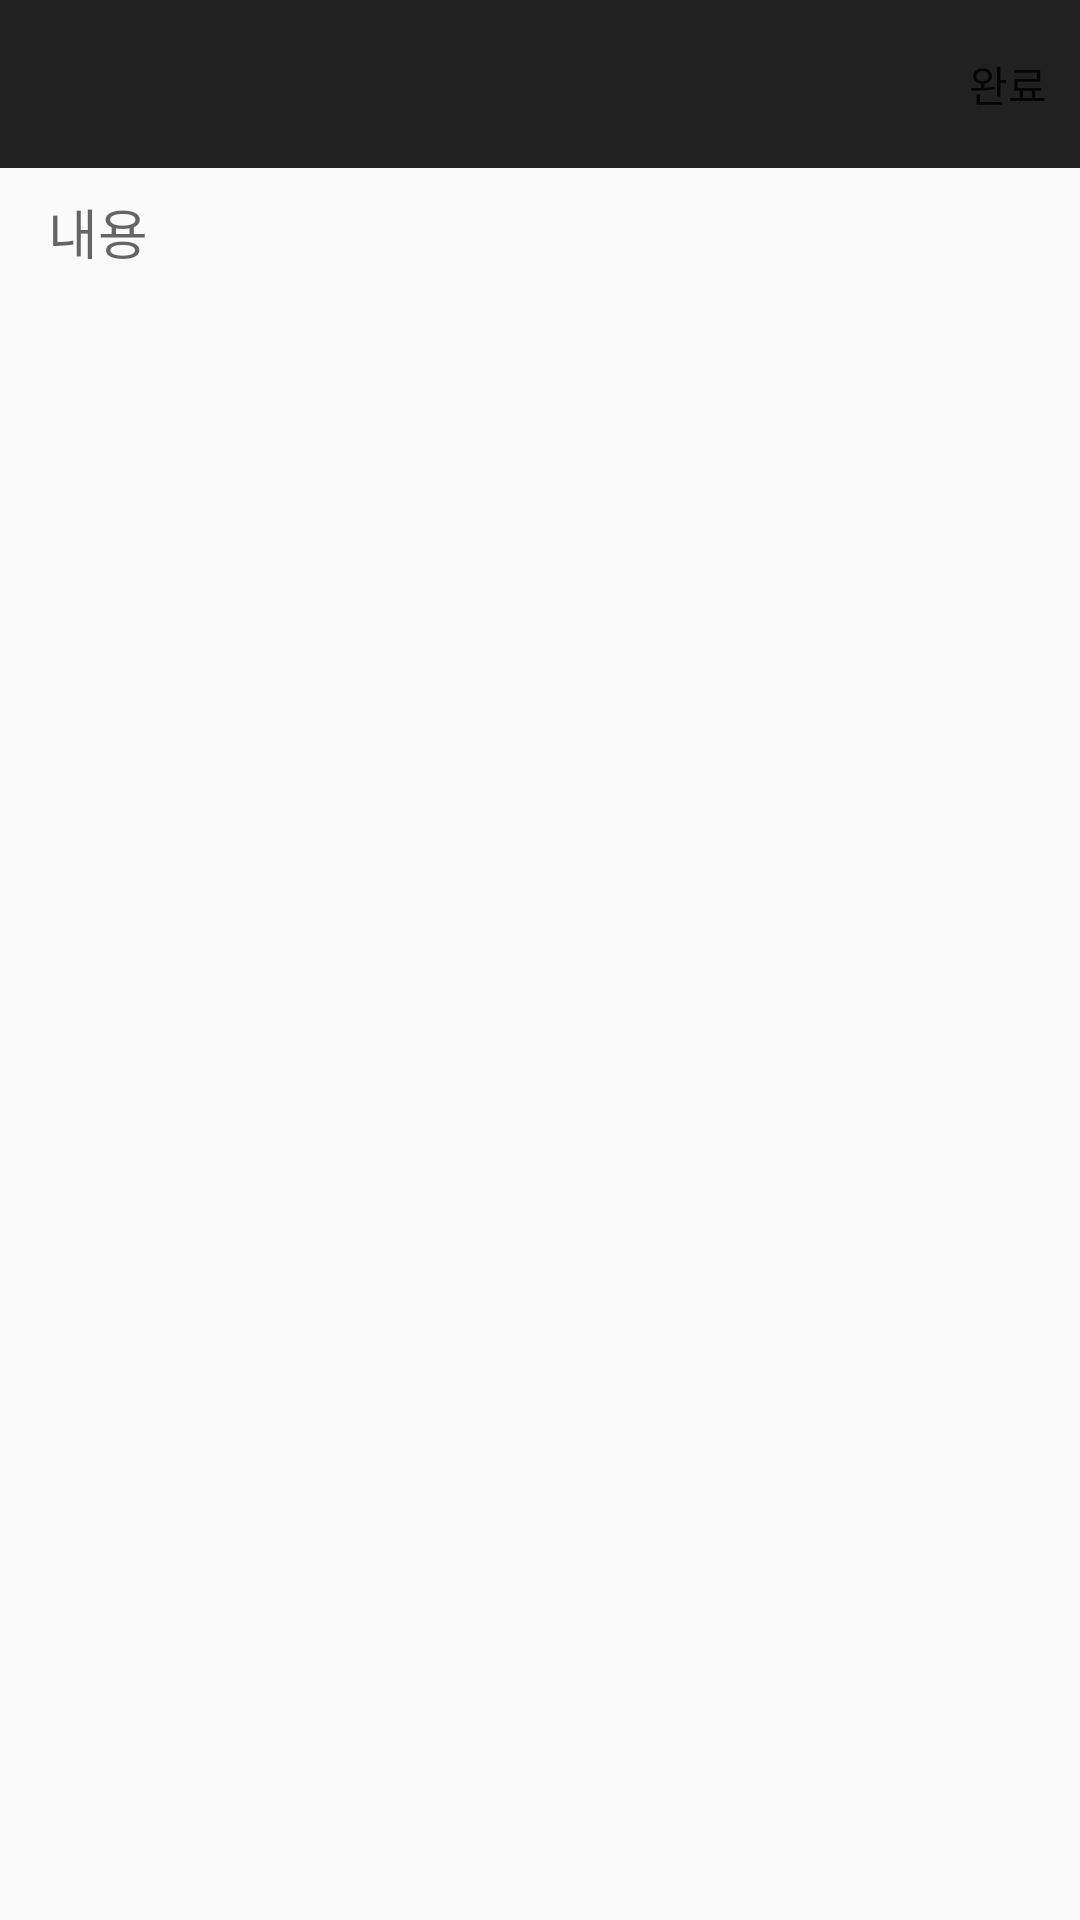

Layout XML and referenced resources for this Android screen:
<!-- AndroidManifest.xml: application theme AppTheme -->
<!-- res/layout/activity_edit__feed.xml -->
<?xml version="1.0" encoding="utf-8"?>
<androidx.constraintlayout.widget.ConstraintLayout xmlns:android="http://schemas.android.com/apk/res/android"
    xmlns:app="http://schemas.android.com/apk/res-auto"
    xmlns:tools="http://schemas.android.com/tools"
    android:layout_width="match_parent"
    android:layout_height="match_parent"
    tools:context=".activities.Edit_FeedActivity">

    <androidx.appcompat.widget.Toolbar
        app:menu="@menu/writefeed_menu"
        android:id="@+id/toolbar2"
        android:layout_width="0dp"
        android:layout_height="wrap_content"
        android:background="?attr/colorPrimary"
        android:minHeight="?attr/actionBarSize"
        android:theme="?attr/actionBarTheme"
        app:layout_constraintEnd_toEndOf="parent"
        app:layout_constraintStart_toStartOf="parent"
        app:layout_constraintTop_toTopOf="parent" />

    <EditText
        android:id="@+id/Edit_Feed"
        android:layout_width="0dp"
        android:layout_height="0dp"
        android:layout_marginStart="8dp"
        android:layout_marginEnd="8dp"
        android:background="@null"
        android:ems="10"
        android:gravity="start|top"
        android:hint="내용"
        android:inputType="textMultiLine"
        android:minHeight="50dp"
        android:padding="8dp"
        app:layout_constraintBottom_toBottomOf="parent"
        app:layout_constraintEnd_toEndOf="parent"
        app:layout_constraintStart_toStartOf="parent"
        app:layout_constraintTop_toBottomOf="@+id/toolbar2" />
</androidx.constraintlayout.widget.ConstraintLayout>
<!-- resources referenced by this layout -->
<resources>
  <style name="AppTheme" parent="Theme.AppCompat.Light.NoActionBar">
          
          <item name="colorPrimary">@color/colorPrimary</item>
          <item name="colorPrimaryDark">@color/colorPrimaryDark</item>
          <item name="colorAccent">@color/colorAccent</item>
      </style>
  <color name="colorPrimary">#212121</color>
  <color name="colorPrimaryDark">#000000</color>
  <color name="colorAccent">#D81B60</color>
</resources>
